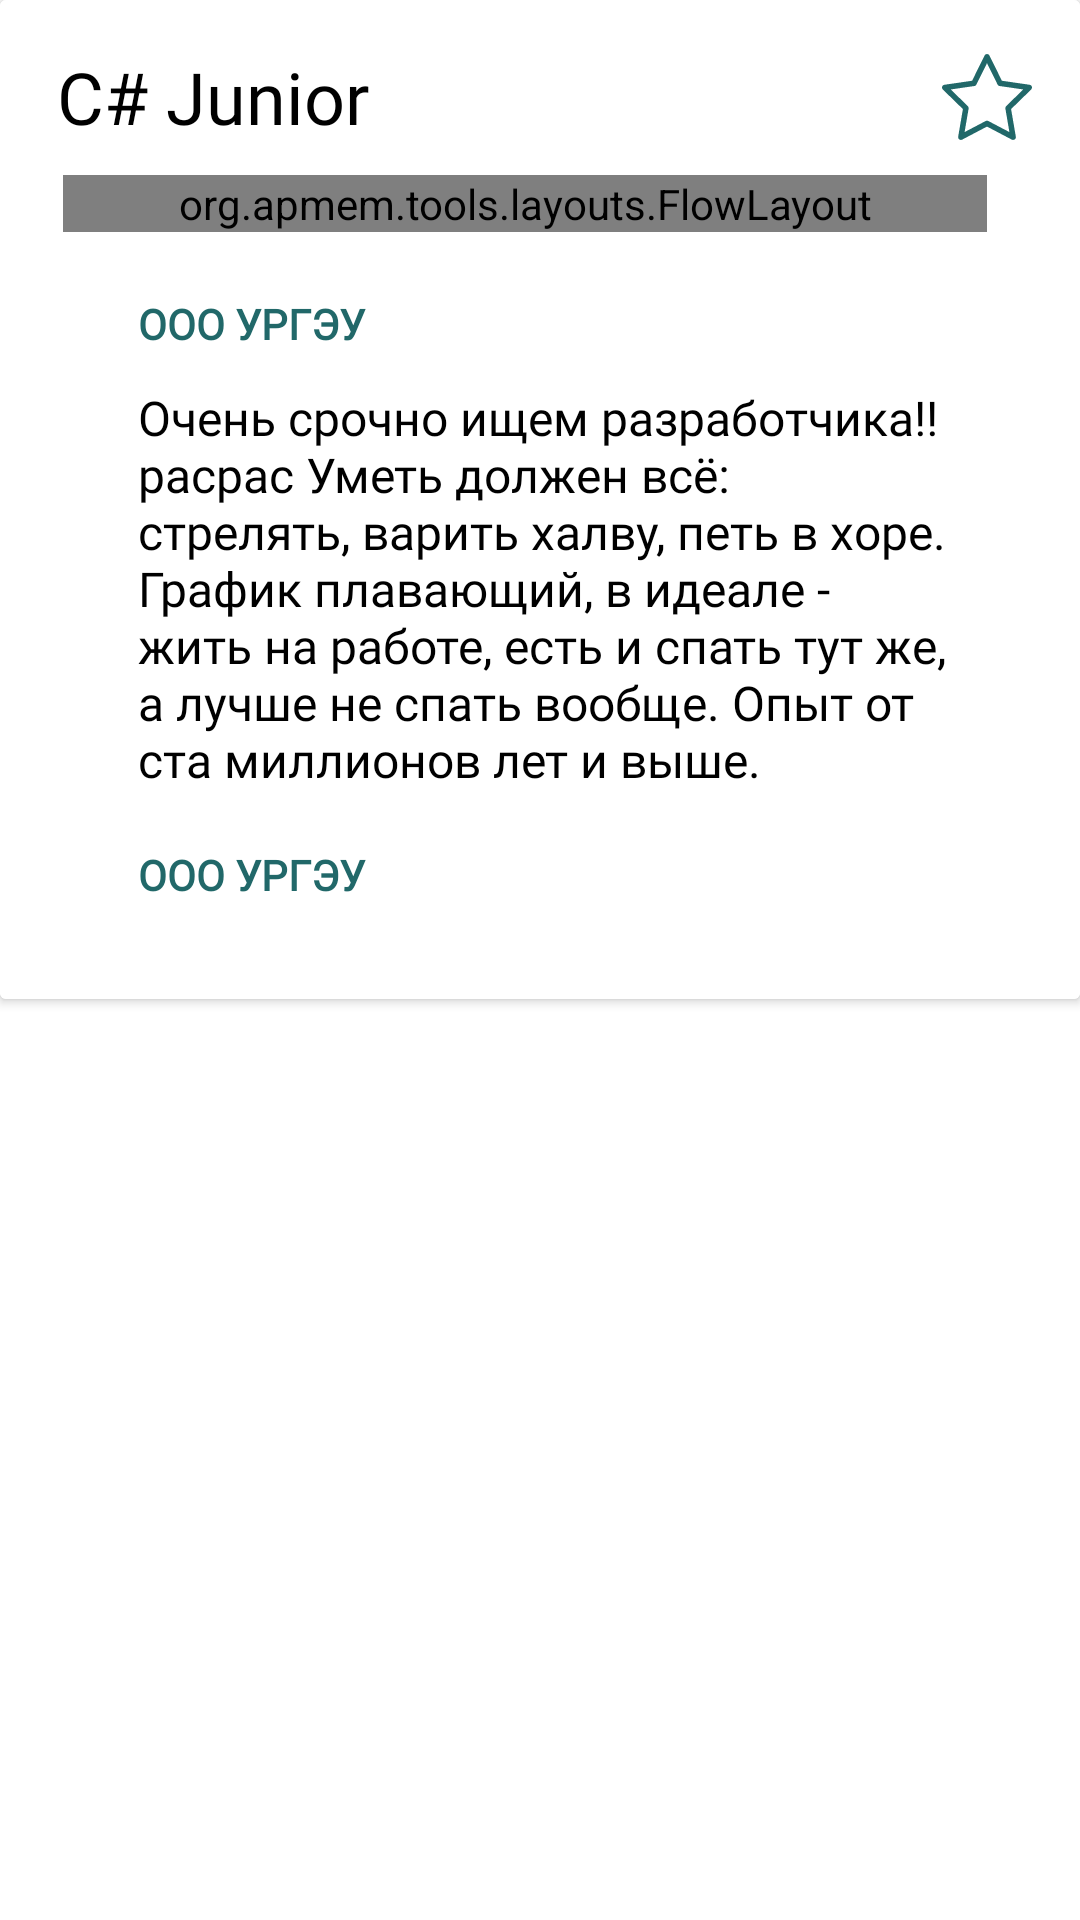

Here is an Android app screen rendered from its layout file. Give the layout XML and the strings, colors and styles it references.
<!-- AndroidManifest.xml: application theme Theme.Traineeship -->
<!-- res/layout/advert_item.xml -->
<?xml version="1.0" encoding="utf-8"?>
<LinearLayout
    xmlns:android="http://schemas.android.com/apk/res/android"
    xmlns:app="http://schemas.android.com/apk/res-auto"
    xmlns:tools="http://schemas.android.com/tools" android:layout_width="match_parent"
    android:layout_height="wrap_content"
    android:orientation="vertical"
    >

    <androidx.cardview.widget.CardView
            android:layout_width="match_parent"
            android:layout_height="wrap_content"
            android:background="@color/white"
            android:insetLeft="0dp"
            android:insetRight="0dp">
        <RelativeLayout
                android:layout_width="match_parent"
                android:layout_height="wrap_content"
                android:padding="16dp"
                android:background="@color/white">

            <androidx.constraintlayout.widget.ConstraintLayout
                android:id="@+id/hCon"
                android:layout_width="match_parent"
                android:layout_height="wrap_content"
                android:layout_alignParentStart="true"
                android:layout_alignParentTop="true"
                android:layout_alignParentEnd="true"
                android:orientation="horizontal">

                <TextView
                        android:id="@+id/advert_name"
                        style="@style/AdvertHeadingText"
                        android:layout_width="0dp"
                        android:layout_height="wrap_content"
                        android:layout_alignParentTop="true"
                        android:text="C# Junior "
                        app:layout_constraintBottom_toBottomOf="parent"
                        app:layout_constraintEnd_toStartOf="@+id/favorite_but"
                        app:layout_constraintTop_toTopOf="parent" app:layout_constraintStart_toEndOf="@+id/removed"
                        android:layout_marginStart="3dp"/>

                <ImageView
                        android:scaleType="centerCrop"
                        android:layout_width="40dp"
                        android:layout_height="40dp" android:id="@+id/removed"
                        app:layout_constraintTop_toTopOf="parent" app:layout_constraintBottom_toBottomOf="parent"
                        app:layout_constraintStart_toStartOf="parent" android:layout_marginTop="3dp"
                        app:layout_constraintVertical_bias="0.0"
                        android:visibility="gone" tools:visibility="visible"
                        app:srcCompat="@drawable/remove"/>
                <ImageView
                    android:id="@+id/favorite_but"
                    android:layout_width="30dp"
                    android:layout_height="30dp"
                    android:scaleType="centerCrop"
                    android:adjustViewBounds="false"
                    app:layout_constraintBottom_toBottomOf="parent"
                    app:layout_constraintEnd_toEndOf="parent"
                    app:layout_constraintTop_toTopOf="parent"
                    app:srcCompat="@drawable/hollow_star_color_icon" />
            </androidx.constraintlayout.widget.ConstraintLayout>


            <org.apmem.tools.layouts.FlowLayout
                android:id="@+id/tags_field"
                android:layout_width="match_parent"
                android:layout_height="wrap_content"
                android:layout_below="@+id/hCon"
                android:layout_marginLeft="5dp"
                android:layout_marginTop="10dp"
                android:layout_marginRight="15dp">

                <LinearLayout
                    android:id="@+id/tag_item"
                    style="@style/TagsContainer"
                    android:background="@drawable/tag">

                    <TextView
                        style="@style/AdvertTagText"
                        android:text="Junior" />
                </LinearLayout>
            </org.apmem.tools.layouts.FlowLayout>

            <TableLayout
                android:layout_width="match_parent"
                android:layout_height="wrap_content"
                android:layout_below="@id/tags_field"
                android:layout_marginLeft="10dp"
                android:layout_marginTop="10dp"
                android:layout_marginRight="15dp"
                android:layout_marginBottom="10dp"
                android:background="@drawable/advert_border_color">

                <TextView
                    android:id="@+id/company_name"
                    style="@style/GreenBoldText"
                    android:layout_width="match_parent"
                    android:layout_height="wrap_content"
                    android:layout_marginLeft="20dp"
                    android:layout_marginTop="11dp"
                    android:layout_marginRight="20dp"
                    android:layout_marginBottom="6dp"
                    android:text="ООО УРГЭУ" />

                <TextView
                    android:id="@+id/advert_description"
                    style="@style/AdvertDescriptionText"
                    android:layout_width="match_parent"
                    android:layout_height="wrap_content"
                    android:layout_marginLeft="20dp"
                    android:layout_marginTop="5dp"
                    android:layout_marginRight="13dp"
                    android:layout_marginBottom="12dp"
                    android:text="Очень срочно ищем разработчика!!расрас
Уметь должен всё: стрелять, варить халву, петь в хоре.
График плавающий, в идеале - жить на работе, есть и спать тут же, а лучше не спать вообще.
Опыт от ста миллионов лет и выше." />

                <TextView
                    android:id="@+id/salary_text"
                    style="@style/GreenBoldText"
                    android:layout_width="match_parent"
                    android:layout_height="wrap_content"
                    android:layout_marginLeft="20dp"
                    android:layout_marginTop="6dp"
                    android:layout_marginRight="20dp"
                    android:layout_marginBottom="6dp"
                    android:text="ООО УРГЭУ" />

            </TableLayout>

        </RelativeLayout>
    </androidx.cardview.widget.CardView>

</LinearLayout>
<!-- resources referenced by this layout -->
<resources>
  <color name="white">#FFFFFFFF</color>
  <style name="AdvertDescriptionText">
          <item name="android:textColor">@color/black</item>
          <item name="android:textSize">16dp</item>
          <item name="android:fontFamily">@font/open_sans</item>
          <item name="android:layout_width">match_parent</item>
          <item name="android:layout_height">wrap_content</item>
          <item name="android:layout_marginLeft">10pt</item>
          <item name="android:layout_marginRight">10pt</item>
          <item name="android:layout_marginTop">5pt</item>
          <item name="android:layout_marginBottom">5pt</item>
      </style>
  <style name="AdvertHeadingText">
          <item name="android:textColor">@color/black</item>
          <item name="fontFamily">@font/open_sans</item>
          <item name="android:textSize">24dp</item>
      </style>
  <style name="AdvertTagText">
          <item name="android:textColor">@color/black</item>
          <item name="android:textSize">16dp</item>
          <item name="android:fontFamily">@font/open_sans</item>
          <item name="android:layout_width">wrap_content</item>
          <item name="android:layout_height">wrap_content</item>
          <item name="android:layout_marginLeft">10pt</item>
          <item name="android:layout_marginRight">10pt</item>
          <item name="android:layout_marginBottom">5pt</item>
          <item name="android:layout_marginTop">5pt</item>
          <item name="minHeight">10pt</item>
      </style>
  <style name="GreenBoldText">
          <item name="android:textColor">@color/main_green</item>
          <item name="android:textSize">14dp</item>
          <item name="android:fontFamily">@font/open_sans</item>
          <item name="android:textStyle">bold</item>
      </style>
  <style name="TagsContainer">
          <item name="android:layout_width">wrap_content</item>
          <item name="android:layout_height">wrap_content</item>
          <item name="android:layout_marginLeft">5pt</item>
          <item name="android:layout_marginBottom">5pt</item>
      </style>
  <style name="Theme.Traineeship" parent="Theme.MaterialComponents.Light.NoActionBar">
          
          <item name="colorPrimary">@color/main_green</item>
          <item name="colorPrimaryVariant">@color/purple_700</item>
          <item name="colorOnPrimary">@color/black</item>
          
          <item name="colorSecondary">@color/teal_200</item>
          <item name="colorSecondaryVariant">@color/teal_700</item>
          <item name="colorOnSecondary">@color/black</item>
          
          <item name="android:statusBarColor" tools:targetApi="l">?attr/colorPrimaryVariant</item>
          
          <item name="android:windowFullscreen">true</item>
          <item name="fontFamily">@font/open_sans</item>
  
          <item name="android:windowActionBar">false</item>
          <item name="android:windowNoTitle">true</item>
      </style>
  <color name="main_green">#216869</color>
  <color name="black">#FF000000</color>
  <color name="purple_700">#FF3700B3</color>
  <color name="teal_200">#FF03DAC5</color>
  <color name="teal_700">#FF018786</color>
</resources>
